Photos from the image-classification dataset "dataset" in the GitHub repository stahiomar/Cat-Breed-Classification-using-CNN. Its 3 classes are: orange cat, siamese cat, sphynx cat.

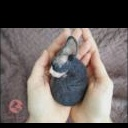
Label: sphynx cat

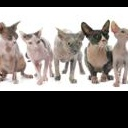
Label: sphynx cat

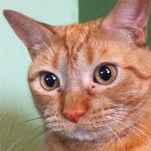
Label: orange cat

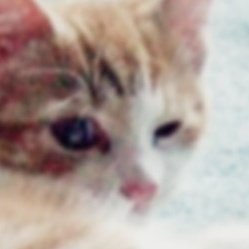
Label: orange cat

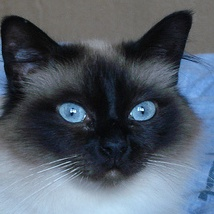
Label: siamese cat

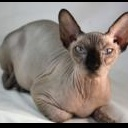
Label: sphynx cat
